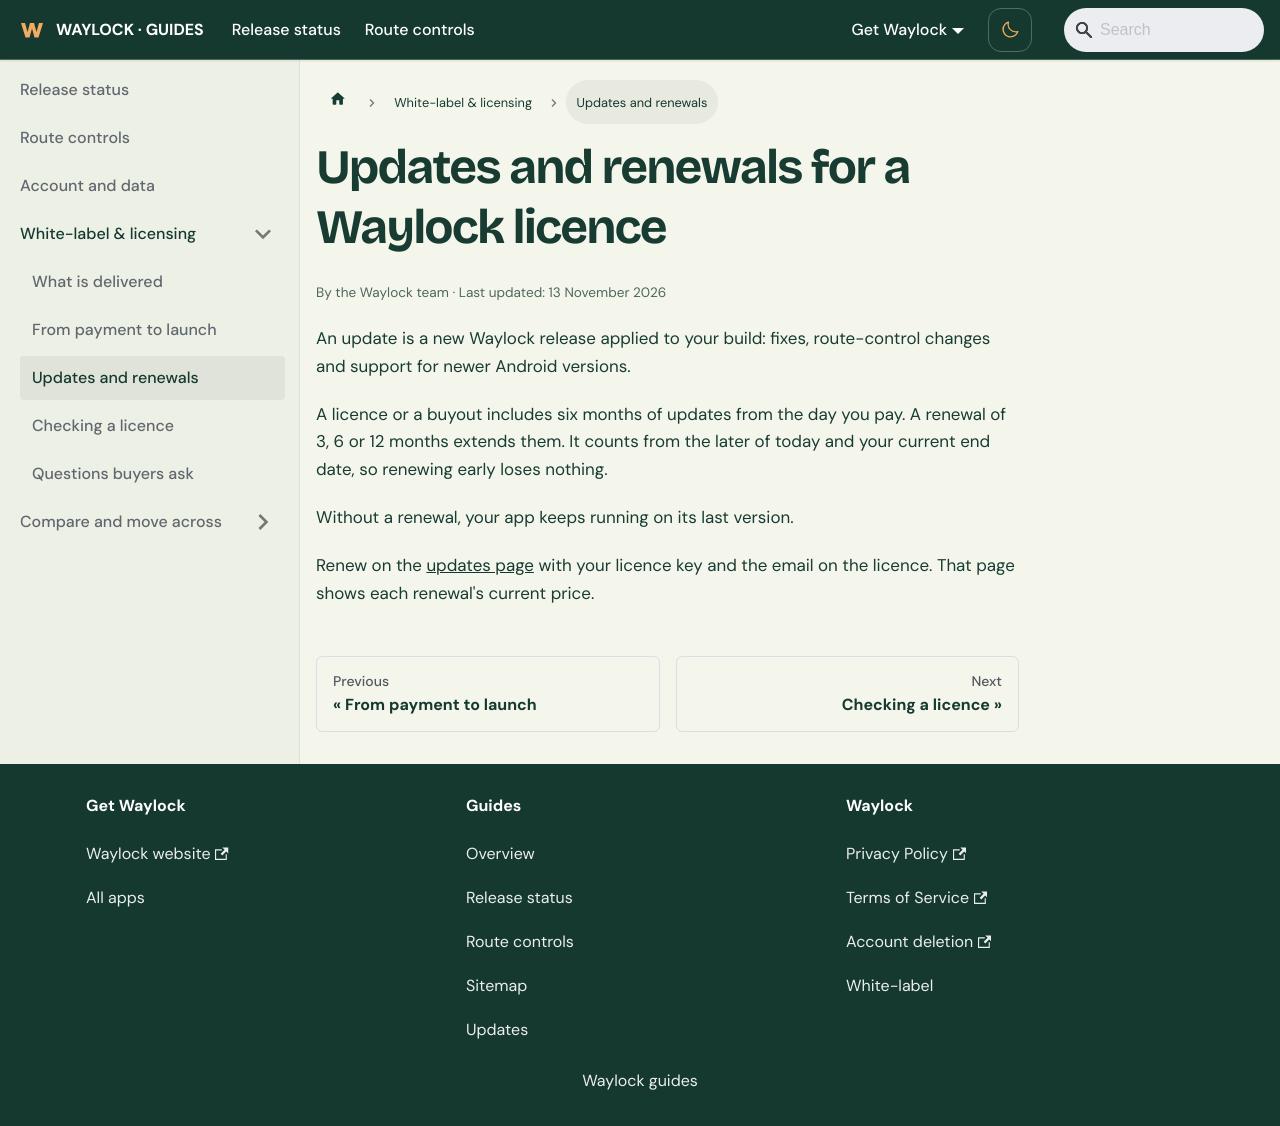

repository: aoneahsan/waylock-docs · page: guide/white-label/updates.html · generator: docusaurus

---
id: updates
title: Updates and renewals for a Waylock licence
description: What counts as a Waylock update, the months included with a licence or buyout, and how a renewal extends them.
sidebar_label: Updates and renewals
sidebar_position: 4
slug: /white-label/updates
---

import {GuideByline} from '@site/src/components/ReleaseFacts';

# Updates and renewals for a Waylock licence

<GuideByline path="/guide/white-label/updates" />

An update is a new Waylock release applied to your build: fixes, route-control changes and support for newer Android versions.

A licence or a buyout includes six months of updates from the day you pay. A renewal of 3, 6 or 12 months extends them. It counts from the later of today and your current end date, so renewing early loses nothing.

Without a renewal, your app keeps running on its last version.

Renew on the [updates page](https://waylock.aoneahsan.com/white-label/updates) with your licence key and the email on the licence. That page shows each renewal's current price.
